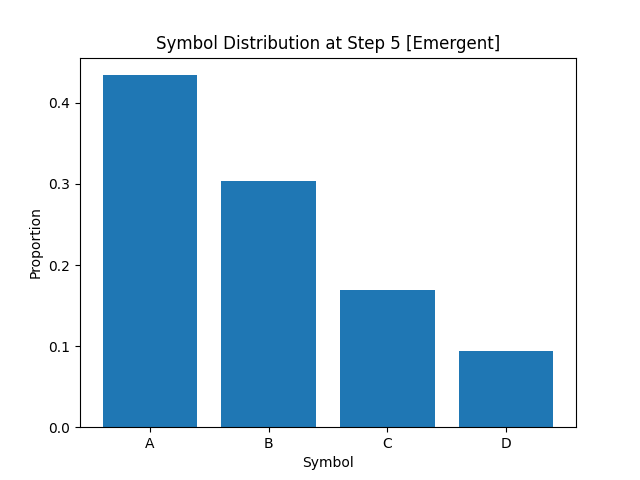

Values plotted in this chart, from the file beside it:
A, B, C, D
4.341249999999999831e-01
3.031249999999999778e-01
1.690000000000000113e-01
9.375000000000000000e-02
